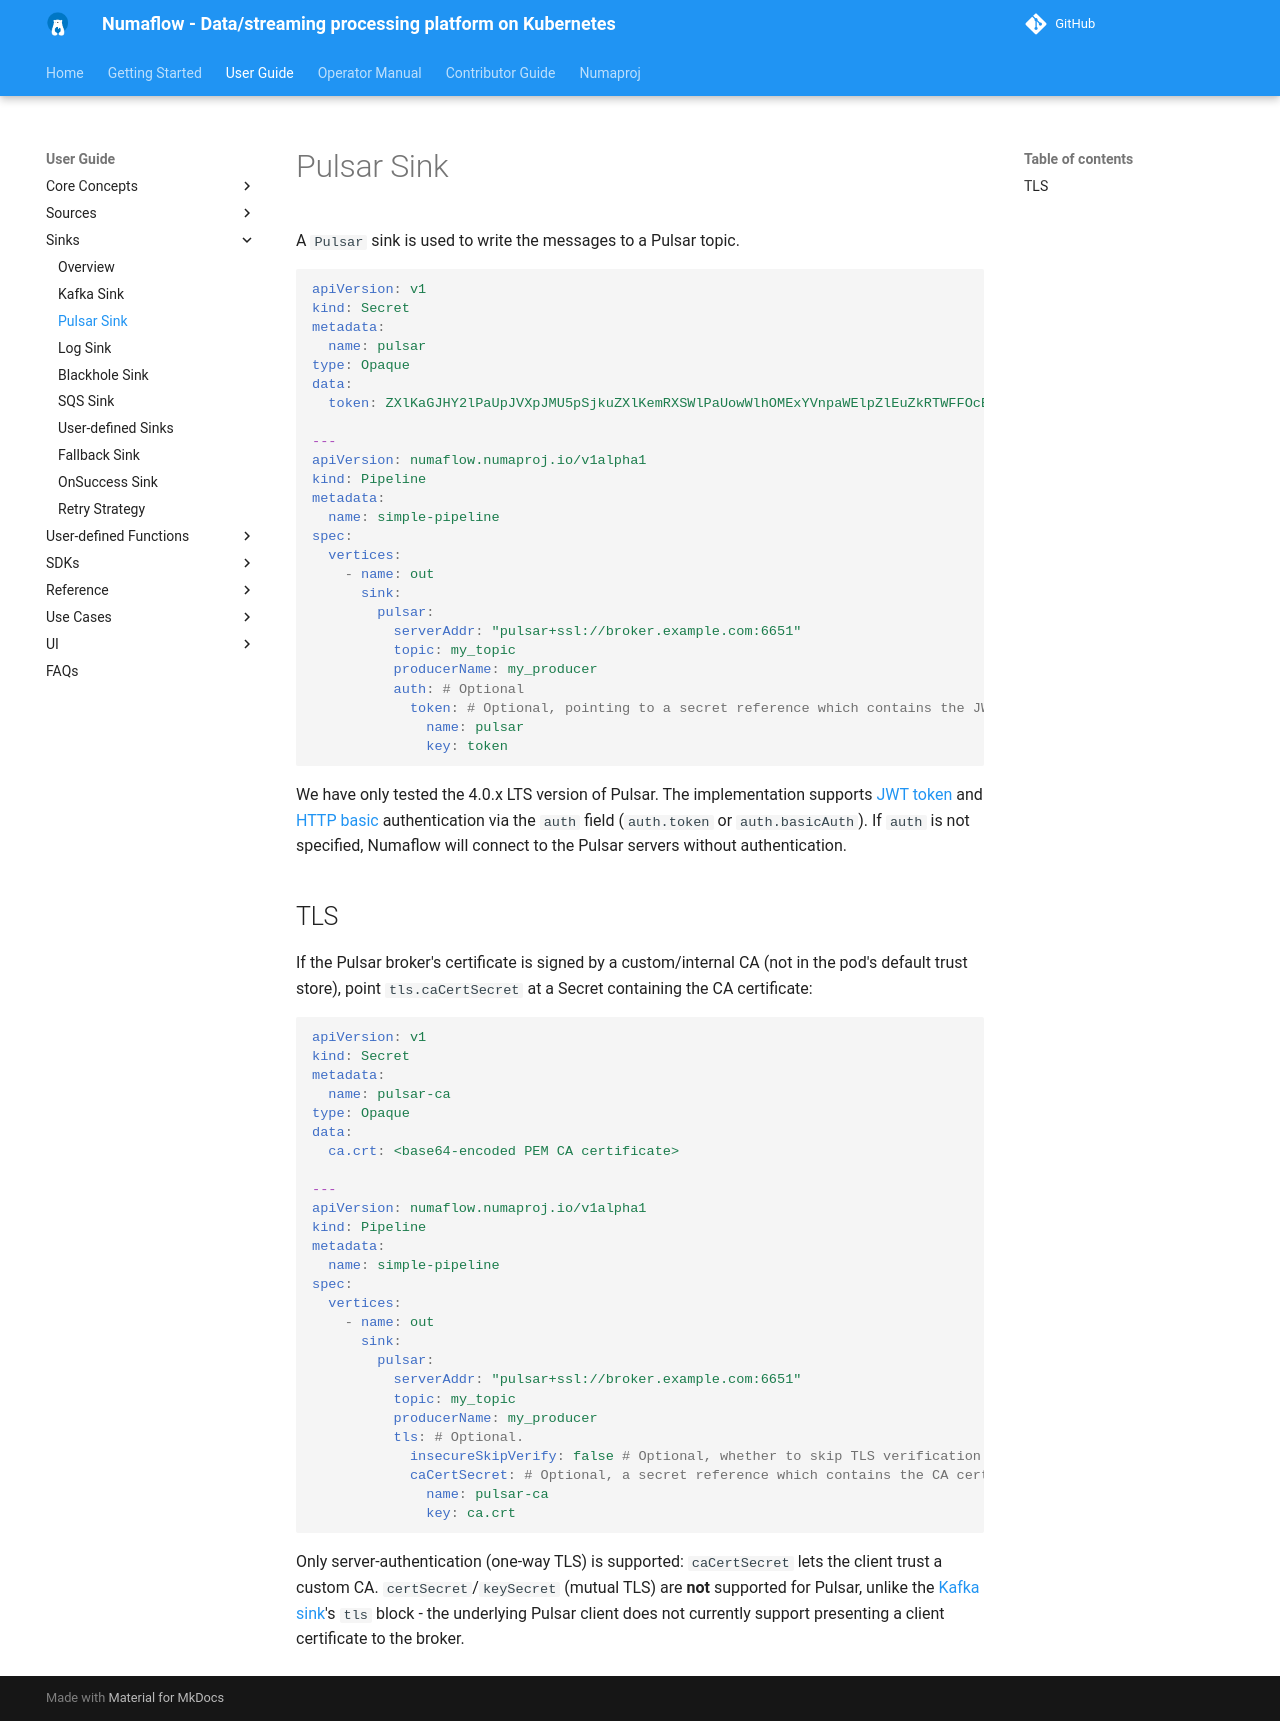

repository: numaproj/numaflow · page: user-guide/sinks/pulsar/index.html · generator: mkdocs

# Pulsar Sink

A `Pulsar` sink is used to write the messages to a Pulsar topic.

```yaml
apiVersion: v1
kind: Secret
metadata:
  name: pulsar
type: Opaque
data:
  token: ZXlKaGJHY2lPaUpJVXpJMU5pSjkuZXlKemRXSWlPaUowWlhOMExYVnpaWElpZlEuZkRTWFFOcEdBWUN4anN1QlZzSDRTM2VLOVlZdHpwejhfdkFZcUxwVHAybwo=

---
apiVersion: numaflow.numaproj.io/v1alpha1
kind: Pipeline
metadata:
  name: simple-pipeline
spec:
  vertices:
    - name: out
      sink:
        pulsar:
          serverAddr: "pulsar+ssl://broker.example.com:6651"
          topic: my_topic
          producerName: my_producer
          auth: # Optional
            token: # Optional, pointing to a secret reference which contains the JWT Token.
              name: pulsar
              key: token
```

We have only tested the 4.0.x LTS version of Pulsar. The implementation supports [JWT token](https://pulsar.apache.org/docs/4.0.x/security-jwt/) and [HTTP basic](https://pulsar.apache.org/docs/4.0.x/security-basic-auth/) authentication via the `auth` field (`auth.token` or `auth.basicAuth`). If `auth` is not specified, Numaflow will connect to the Pulsar servers without authentication.

## TLS

If the Pulsar broker's certificate is signed by a custom/internal CA (not in
the pod's default trust store), point `tls.caCertSecret` at a Secret
containing the CA certificate:

```yaml
apiVersion: v1
kind: Secret
metadata:
  name: pulsar-ca
type: Opaque
data:
  ca.crt: <base64-encoded PEM CA certificate>

---
apiVersion: numaflow.numaproj.io/v1alpha1
kind: Pipeline
metadata:
  name: simple-pipeline
spec:
  vertices:
    - name: out
      sink:
        pulsar:
          serverAddr: "pulsar+ssl://broker.example.com:6651"
          topic: my_topic
          producerName: my_producer
          tls: # Optional.
            insecureSkipVerify: false # Optional, whether to skip TLS verification. Default to false.
            caCertSecret: # Optional, a secret reference which contains the CA certificate.
              name: pulsar-ca
              key: ca.crt
```

Only server-authentication (one-way TLS) is supported: `caCertSecret` lets the
client trust a custom CA. `certSecret`/`keySecret` (mutual TLS) are **not**
supported for Pulsar, unlike the [Kafka sink](kafka.md)'s `tls` block - the
underlying Pulsar client does not currently support presenting a client
certificate to the broker.
